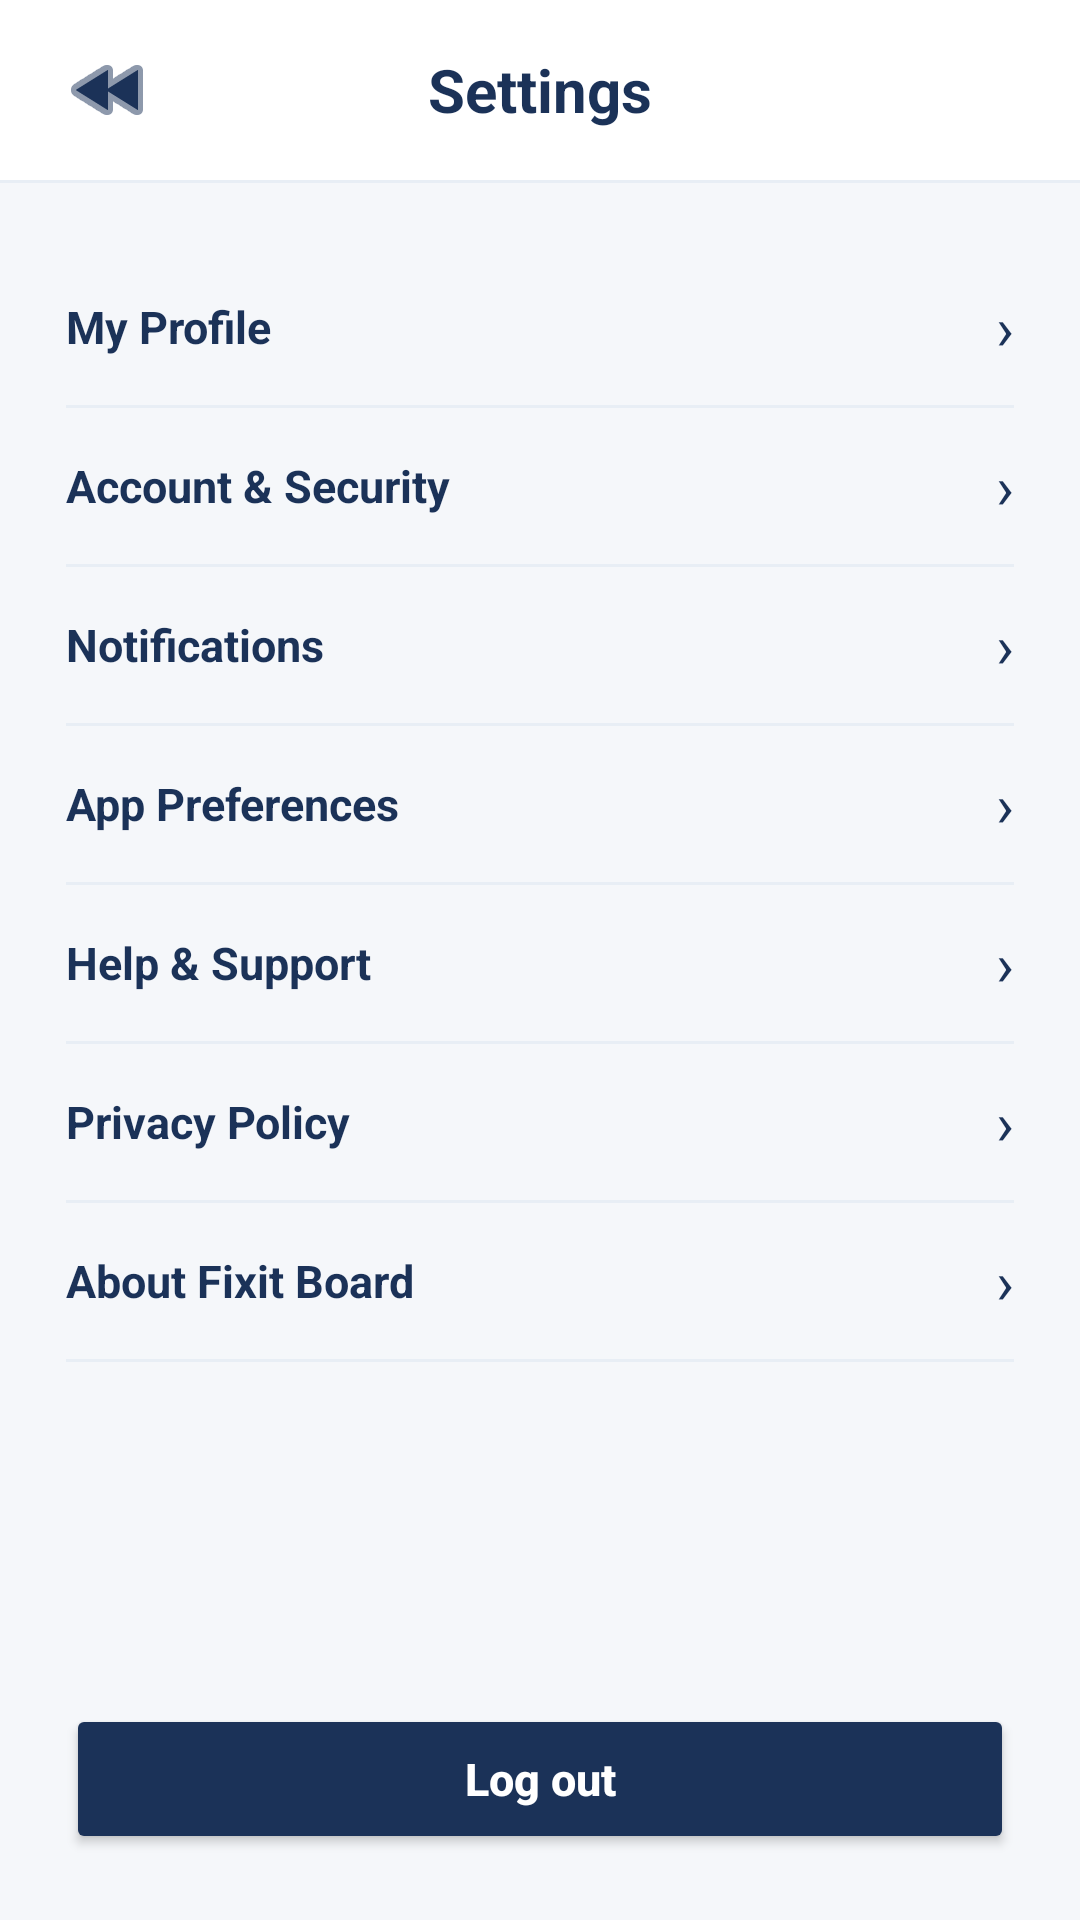

Write the Android layout XML for this screen, with the resource values it uses.
<!-- AndroidManifest.xml: application theme Theme.FixItBoard -->
<!-- res/layout/activity_tenant_settings.xml -->
<?xml version="1.0" encoding="utf-8"?>
<RelativeLayout xmlns:android="http://schemas.android.com/apk/res/android"
    xmlns:app="http://schemas.android.com/apk/res-auto"
    android:layout_width="match_parent"
    android:layout_height="match_parent"
    android:background="@color/slate_bg"
    android:fitsSystemWindows="true">

    
    <LinearLayout
        android:id="@+id/topBar"
        android:layout_width="match_parent"
        android:layout_height="wrap_content"
        android:layout_alignParentTop="true"
        android:background="@color/white"
        android:orientation="vertical">

        <RelativeLayout
            android:layout_width="match_parent"
            android:layout_height="60dp"
            android:paddingHorizontal="16dp">

            <ImageButton
                android:id="@+id/btnBack"
                android:layout_width="40dp"
                android:layout_height="40dp"
                android:layout_alignParentStart="true"
                android:layout_centerVertical="true"
                android:background="?attr/selectableItemBackgroundBorderless"
                android:contentDescription="Back"
                android:src="@android:drawable/ic_media_rew"
                app:tint="@color/navy_primary" />

            <TextView
                android:layout_width="wrap_content"
                android:layout_height="wrap_content"
                android:layout_centerInParent="true"
                android:text="Settings"
                android:textColor="@color/navy_primary"
                android:textSize="20sp"
                android:textStyle="bold" />
        </RelativeLayout>

        <View
            android:layout_width="match_parent"
            android:layout_height="1dp"
            android:background="@color/slate_light" />
    </LinearLayout>

    
    <LinearLayout
        android:id="@+id/bottomLogoutBar"
        android:layout_width="match_parent"
        android:layout_height="wrap_content"
        android:layout_alignParentBottom="true"
        android:padding="22dp">

        <Button
            android:id="@+id/btnSettingsLogout"
            android:layout_width="match_parent"
            android:layout_height="50dp"
            android:backgroundTint="@color/navy_primary"
            android:text="Log out"
            android:textAllCaps="false"
            android:textColor="@color/white"
            android:textSize="15sp"
            android:textStyle="bold" />
    </LinearLayout>

    
    <ScrollView
        android:layout_width="match_parent"
        android:layout_height="match_parent"
        android:layout_above="@id/bottomLogoutBar"
        android:layout_below="@id/topBar">

        <LinearLayout
            android:layout_width="match_parent"
            android:layout_height="wrap_content"
            android:orientation="vertical"
            android:padding="22dp">

            
            <LinearLayout
                android:id="@+id/rowMyProfile"
                android:layout_width="match_parent"
                android:layout_height="52dp"
                android:background="?attr/selectableItemBackground"
                android:gravity="center_vertical"
                android:orientation="horizontal">

                <TextView
                    android:layout_width="0dp"
                    android:layout_height="wrap_content"
                    android:layout_weight="1"
                    android:text="My Profile"
                    android:textColor="@color/navy_primary"
                    android:textSize="15sp"
                    android:textStyle="bold" />

                <TextView
                    android:layout_width="wrap_content"
                    android:layout_height="wrap_content"
                    android:text="›"
                    android:textColor="@color/navy_primary"
                    android:textSize="20sp" />
            </LinearLayout>
            <View android:layout_width="match_parent" android:layout_height="1dp" android:background="@color/slate_light" />

            
            <LinearLayout
                android:id="@+id/rowAccountSecurity"
                android:layout_width="match_parent"
                android:layout_height="52dp"
                android:background="?attr/selectableItemBackground"
                android:gravity="center_vertical"
                android:orientation="horizontal">

                <TextView
                    android:layout_width="0dp"
                    android:layout_height="wrap_content"
                    android:layout_weight="1"
                    android:text="Account &amp; Security"
                    android:textColor="@color/navy_primary"
                    android:textSize="15sp"
                    android:textStyle="bold" />

                <TextView
                    android:layout_width="wrap_content"
                    android:layout_height="wrap_content"
                    android:text="›"
                    android:textColor="@color/navy_primary"
                    android:textSize="20sp" />
            </LinearLayout>
            <View android:layout_width="match_parent" android:layout_height="1dp" android:background="@color/slate_light" />

            
            <LinearLayout
                android:id="@+id/rowNotifications"
                android:layout_width="match_parent"
                android:layout_height="52dp"
                android:background="?attr/selectableItemBackground"
                android:gravity="center_vertical"
                android:orientation="horizontal">

                <TextView
                    android:layout_width="0dp"
                    android:layout_height="wrap_content"
                    android:layout_weight="1"
                    android:text="Notifications"
                    android:textColor="@color/navy_primary"
                    android:textSize="15sp"
                    android:textStyle="bold" />

                <TextView
                    android:layout_width="wrap_content"
                    android:layout_height="wrap_content"
                    android:text="›"
                    android:textColor="@color/navy_primary"
                    android:textSize="20sp" />
            </LinearLayout>
            <View android:layout_width="match_parent" android:layout_height="1dp" android:background="@color/slate_light" />

            
            <LinearLayout
                android:id="@+id/rowAppPreferences"
                android:layout_width="match_parent"
                android:layout_height="52dp"
                android:background="?attr/selectableItemBackground"
                android:gravity="center_vertical"
                android:orientation="horizontal">

                <TextView
                    android:layout_width="0dp"
                    android:layout_height="wrap_content"
                    android:layout_weight="1"
                    android:text="App Preferences"
                    android:textColor="@color/navy_primary"
                    android:textSize="15sp"
                    android:textStyle="bold" />

                <TextView
                    android:layout_width="wrap_content"
                    android:layout_height="wrap_content"
                    android:text="›"
                    android:textColor="@color/navy_primary"
                    android:textSize="20sp" />
            </LinearLayout>
            <View android:layout_width="match_parent" android:layout_height="1dp" android:background="@color/slate_light" />

            
            <LinearLayout
                android:id="@+id/rowHelpSupport"
                android:layout_width="match_parent"
                android:layout_height="52dp"
                android:background="?attr/selectableItemBackground"
                android:gravity="center_vertical"
                android:orientation="horizontal">

                <TextView
                    android:layout_width="0dp"
                    android:layout_height="wrap_content"
                    android:layout_weight="1"
                    android:text="Help &amp; Support"
                    android:textColor="@color/navy_primary"
                    android:textSize="15sp"
                    android:textStyle="bold" />

                <TextView
                    android:layout_width="wrap_content"
                    android:layout_height="wrap_content"
                    android:text="›"
                    android:textColor="@color/navy_primary"
                    android:textSize="20sp" />
            </LinearLayout>
            <View android:layout_width="match_parent" android:layout_height="1dp" android:background="@color/slate_light" />

            
            <LinearLayout
                android:id="@+id/rowPrivacyPolicy"
                android:layout_width="match_parent"
                android:layout_height="52dp"
                android:background="?attr/selectableItemBackground"
                android:gravity="center_vertical"
                android:orientation="horizontal">

                <TextView
                    android:layout_width="0dp"
                    android:layout_height="wrap_content"
                    android:layout_weight="1"
                    android:text="Privacy Policy"
                    android:textColor="@color/navy_primary"
                    android:textSize="15sp"
                    android:textStyle="bold" />

                <TextView
                    android:layout_width="wrap_content"
                    android:layout_height="wrap_content"
                    android:text="›"
                    android:textColor="@color/navy_primary"
                    android:textSize="20sp" />
            </LinearLayout>
            <View android:layout_width="match_parent" android:layout_height="1dp" android:background="@color/slate_light" />

            
            <LinearLayout
                android:id="@+id/rowAbout"
                android:layout_width="match_parent"
                android:layout_height="52dp"
                android:background="?attr/selectableItemBackground"
                android:gravity="center_vertical"
                android:orientation="horizontal">

                <TextView
                    android:layout_width="0dp"
                    android:layout_height="wrap_content"
                    android:layout_weight="1"
                    android:text="About Fixit Board"
                    android:textColor="@color/navy_primary"
                    android:textSize="15sp"
                    android:textStyle="bold" />

                <TextView
                    android:layout_width="wrap_content"
                    android:layout_height="wrap_content"
                    android:text="›"
                    android:textColor="@color/navy_primary"
                    android:textSize="20sp" />
            </LinearLayout>
            <View android:layout_width="match_parent" android:layout_height="1dp" android:background="@color/slate_light" />

        </LinearLayout>
    </ScrollView>

</RelativeLayout>
<!-- resources referenced by this layout -->
<resources>
  <color name="navy_primary">#1B3258</color>
  <color name="slate_bg">#F5F7FA</color>
  <color name="slate_light">#E8EEF5</color>
  <color name="white">#FFFFFFFF</color>
  <style name="Theme.FixItBoard" parent="Base.Theme.FixItBoard" />
  <style name="Base.Theme.FixItBoard" parent="Theme.Material3.DayNight.NoActionBar">
          
          
      </style>
</resources>
